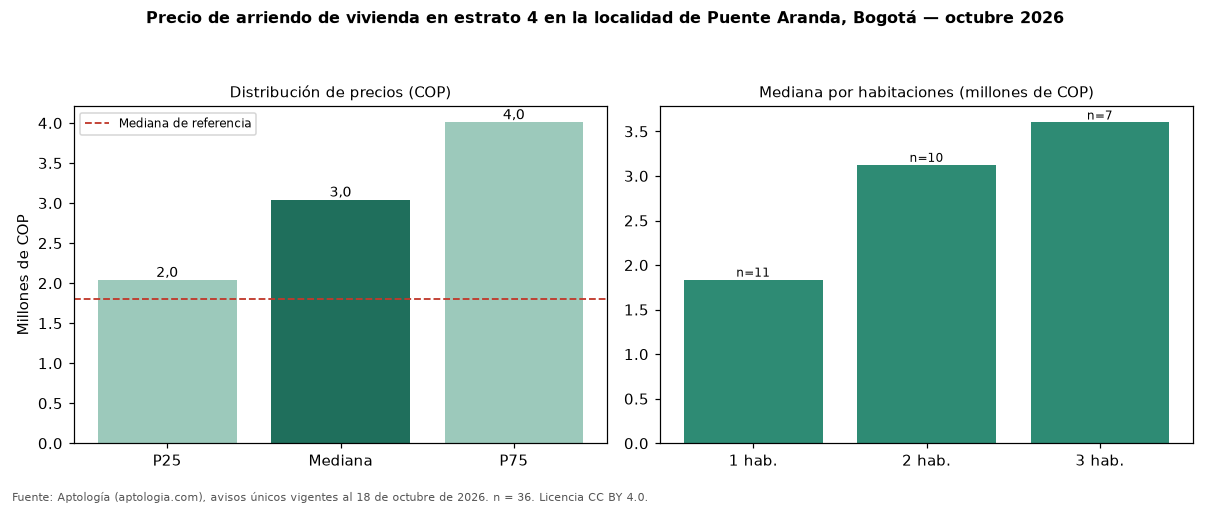

The table this chart was drawn from, first rows:
seccion, metrica, valor_cop, n
precio, p25, 2037500, 36
precio, mediana, 3040000, 36
precio, p75, 4007000, 36
cop_por_m2, p25, 44606, 36
cop_por_m2, mediana, 58065, 36
cop_por_m2, p75, 84033, 36
area, area_mediana_m2, 43.0, 36
habitaciones, 1, 1837000, 11
habitaciones, 2, 3125000, 10
habitaciones, 3, 3600000, 7
administracion, mediana, 358650, 6
estrato, moda, 4, 
parqueadero, porcentaje_con_parqueadero, 58.3, 36
referencia, mediana_referencia, 1800000, 307
referencia, mediana_cop_por_m2_referencia, 36538, 307
